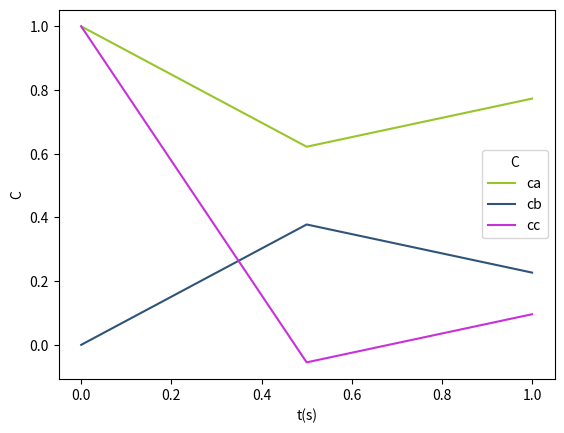
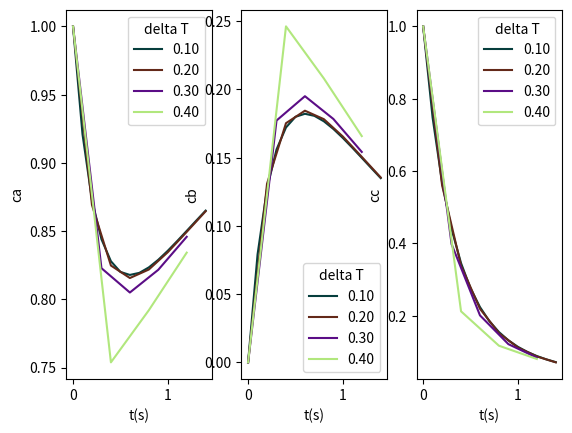
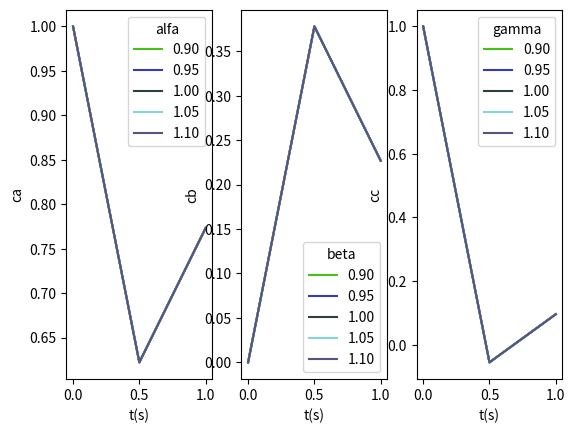

These charts were generated, in order, by the following Python code:
import numpy as np
import matplotlib.pyplot as plot

from random import random

def rungeKuttaSystem(equations, t, tMax, constant, deltaT):
    increment = np.arange(t, tMax, deltaT) #incrementa do t inical ate o t final usando o delta t

    c_a=[len(increment)]
    c_b=[len(increment)]
    c_c=[len(increment)]

    c_a[0]= equations[0]
    c_b[0]= equations[1]
    c_c[0]= equations[2]

    def derivateC_A(t,c_a,c_b,c_c):
        return ((-constant[0]*c_a*c_c)+c_b)

    def derivateC_B(t,c_a,c_b,c_c):
        return ((constant[1]*c_a*c_c)-c_b)

    def derivateC_C(t,c_a,c_b,c_c):
        return ((-constant[2]*c_a*c_c+c_b)-2*c_c)

    for j in range(t, len(increment)-1):
        k1Ca = derivateC_A(increment[j], c_a[j], c_b[j], c_c[j])
        k1Cb = derivateC_B(increment[j], c_a[j], c_b[j], c_c[j])
        k1Cc = derivateC_C(increment[j], c_a[j], c_b[j], c_c[j])

        k2Ca= derivateC_A(increment[j]+ deltaT/2, c_a[j] + k1Ca*deltaT/2, c_b[j] + k1Cb*deltaT/2, c_c[j] + k1Cc*deltaT/2 )
        k2Cb= derivateC_B(increment[j]+ deltaT/2, c_a[j] + k1Ca*deltaT/2, c_b[j] + k1Cb*deltaT/2, c_c[j] + k1Cc*deltaT/2)
        k2Cc= derivateC_C(increment[j]+ deltaT/2, c_a[j] + k1Ca*deltaT/2, c_b[j] + k1Cb*deltaT/2, c_c[j] + k1Cc*deltaT/2 )

        k3Ca= derivateC_A(increment[j]+ deltaT, c_a[j]-k1Ca*deltaT + 2*k2Ca*deltaT, c_b[j]-k1Cb*deltaT + 2*k2Cb*deltaT, c_c[j]-k1Cc*deltaT + 2*k2Cc*deltaT)
        k3Cb= derivateC_B(increment[j]+ deltaT, c_a[j]-k1Ca*deltaT + 2*k2Ca*deltaT, c_b[j]-k1Cb*deltaT + 2*k2Cb*deltaT, c_c[j]-k1Cc*deltaT + 2*k2Cc*deltaT)
        k3Cc= derivateC_C(increment[j]+ deltaT, c_a[j]-k1Ca*deltaT + 2*k2Ca*deltaT, c_b[j]-k1Cb*deltaT + 2*k2Cb*deltaT, c_c[j]-k1Cc*deltaT + 2*k2Cc*deltaT)


        c_a.append(c_a[j] + (1/6)*(k1Ca+4*k2Ca+k3Ca)*deltaT)
        c_b.append(c_b[j] + (1/6)*(k1Cb+4*k2Cb+k3Cb)*deltaT)
        c_c.append(c_c[j] + (1/6)*(k1Cc+4*k2Cc+k3Cc)*deltaT)

    # print('k1Ca: ', k1Ca)
    # print('k1Cb: ', k1Cb)
    # print('k1Cc: ', k1Cc)
    # print('\n')
    # print('k2Ca: ', k2Ca)
    # print('k2Cb: ', k2Cb)
    # print('k2Cc: ', k2Cc)
    # print('\n')
    # print('k3Ca: ', k3Ca)
    # print('k3Cb: ', k3Cb)
    # print('k3Cc: ', k3Cc)

    return c_a, c_b, c_c, increment
 
def renderGraph(equations, t, tMax, constant, deltaT):
    # print("aaa", len(resultRk[3]))
    hex = '#%06X' % round(random() * 0xffffff)
    hex1 = '#%06X' % round(random() * 0xffffff)
    hex2 = '#%06X' % round(random() * 0xffffff)
    resultRk = rungeKuttaSystem(equations,t,tMax,constant,deltaT)

    plot.plot(resultRk[3],resultRk[0],color=hex, label='ca')
    plot.plot(resultRk[3],resultRk[1],color=hex1, label='cb')
    plot.plot(resultRk[3],resultRk[2],color=hex2, label='cc')
    plot.legend(title="C")
    plot.xlabel("t(s)")
    plot.ylabel("C")
    plot.show()

    print("O aproximado de Ca=", resultRk[0][len(resultRk[0])-1])
    print("O aproximado de Cb=", resultRk[1][len(resultRk[1])-1])
    print("O aproximado de Cc=", resultRk[2][len(resultRk[2])-1])

def refinamento(equations, t, tMax, constant, deltaT0, deltaT1, deltaT):
    DeltaT = np.arange(deltaT0, deltaT1, 0.1)
    x, (ca, cb, cc)= plot.subplots(1,3)
    for i in range(0,len(DeltaT)):
        hex = '#%06X' % round(random() * 0xffffff)
        rungeKuttaSystem1 = rungeKuttaSystem(equations, t, tMax, constant, DeltaT[i])
        print(rungeKuttaSystem1[0],rungeKuttaSystem1[3])
        ca.plot(rungeKuttaSystem1[3],rungeKuttaSystem1[0],color=hex, label='%.2f'%(float(DeltaT[i])))
        ca.legend(title="delta T")
        ca.set_xlabel("t(s)")
        ca.set_ylabel("ca")
        cb.plot(rungeKuttaSystem1[3],rungeKuttaSystem1[1],color=hex, label='%.2f'%(float(DeltaT[i])))
        cb.legend(title="delta T")
        cb.set_xlabel("t(s)")
        cb.set_ylabel("cb")
        cc.plot(rungeKuttaSystem1[3],rungeKuttaSystem1[2],color=hex, label='%.2f'%(float(DeltaT[i])))
        cc.legend(title="delta T")
        cc.set_xlabel("t(s)")
        cc.set_ylabel("cc") 
    plot.show()  

def sensibilidade(equations, t, tMax, constant, deltaT):
    sensitivityAlpha = [constant[0]-0.1*constant[0],constant[0]-0.05*constant[0], constant[0], constant[0]+0.05*constant[0], constant[0]+0.10*constant[0]]
    sensitivityBeta = [constant[1]-0.1*constant[1],constant[1]-0.05*constant[1], constant[1], constant[1]+0.05*constant[1], constant[1]+0.10*constant[1]]
    sensitivityGamma = [constant[2]-0.1*constant[2],constant[2]-0.05*constant[2], constant[2], constant[2]+0.05*constant[2], constant[2]+0.10*constant[2]]
    x, (alphaGraph, betaGraph, gammaGraph)= plot.subplots(1,3)

    for i in range(0, len(sensitivityAlpha)):
        hex = '#%06X' % round(random() * 0xffffff)
        rungeKuttaAlpha = rungeKuttaSystem(equations, t, tMax, constant, deltaT)
        rungeKuttaBeta = rungeKuttaSystem(equations, t, tMax, constant, deltaT)
        rungeKuttaGamma = rungeKuttaSystem(equations, t, tMax, constant, deltaT)

        alphaGraph.plot(rungeKuttaAlpha[3],rungeKuttaAlpha[0],color=hex, label='%.2f'%(float(sensitivityAlpha[i])))
        alphaGraph.legend(title="alfa")
        alphaGraph.set_xlabel("t(s)")
        alphaGraph.set_ylabel("ca")
        betaGraph.plot(rungeKuttaBeta[3],rungeKuttaBeta[1],color=hex, label='%.2f'%(float(sensitivityBeta[i])))
        betaGraph.legend(title="beta")
        betaGraph.set_xlabel("t(s)")
        betaGraph.set_ylabel("cb")
        gammaGraph.plot(rungeKuttaGamma[3],rungeKuttaGamma[2],color=hex, label='%.2f'%(float(sensitivityGamma[i])))
        gammaGraph.legend(title="gamma")
        gammaGraph.set_xlabel("t(s)")
        gammaGraph.set_ylabel("cc") 
    plot.show()

ca, cb, cc = 1, 0, 1
t0 = 0
tMax = 1.5
deltaT = 0.5
alfa, beta, gamma = 1, 1, 1

#--------------REFINAMENTO--------------#
deltaT0 = 0.1
deltaT1 = 0.5

# rungeKuttaSystem([ca, cb, cc],t0,tMax,[alfa, beta, gamma],deltaT)

# print("Ca: ", rungeKuttaSystem([ca, cb, cc],t0,tMax,[alfa, beta, gamma],deltaT)[0])
# print("Cb: ", rungeKuttaSystem([ca, cb, cc],t0,tMax,[alfa, beta, gamma],deltaT)[1])
# print("Cc: ", rungeKuttaSystem([ca, cb, cc],t0,tMax,[alfa, beta, gamma],deltaT)[2])

renderGraph([ca, cb, cc],t0,tMax,[alfa, beta, gamma],deltaT)
refinamento([ca,cb,cc],t0, tMax, [alfa,beta, gamma],deltaT0, deltaT1,deltaT)
sensibilidade([ca,cb,cc], t0, tMax, [alfa,beta, gamma], deltaT)